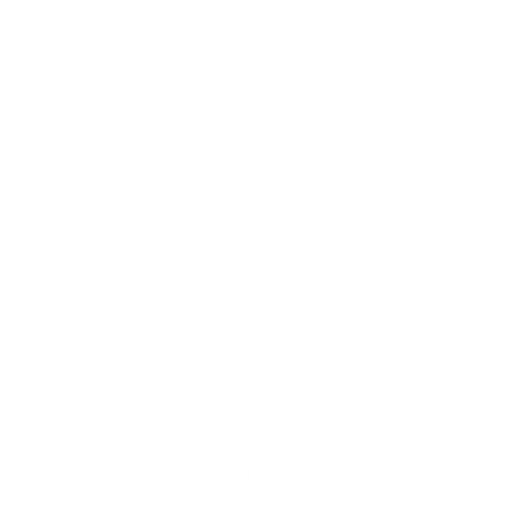
t = 0.00 s
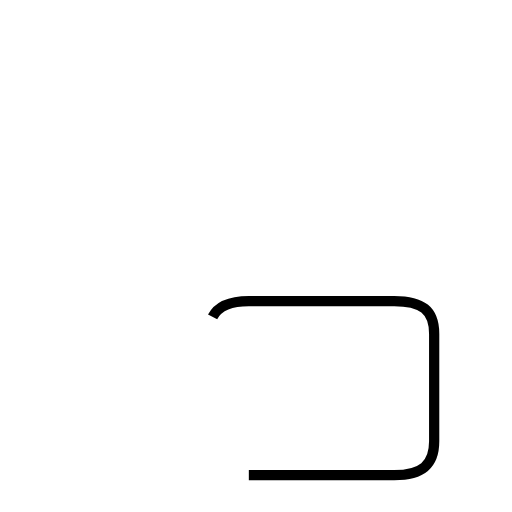
t = 1.64 s
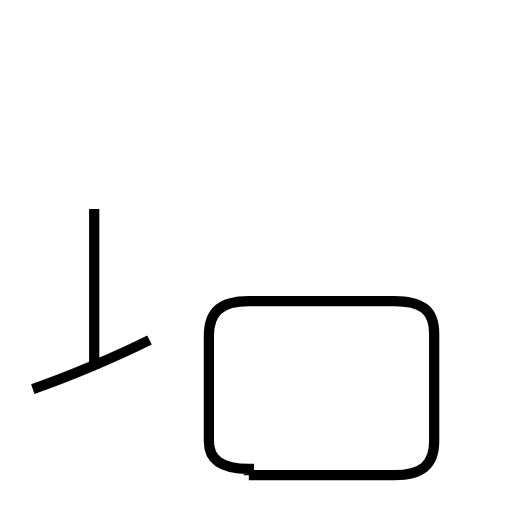
t = 3.03 s
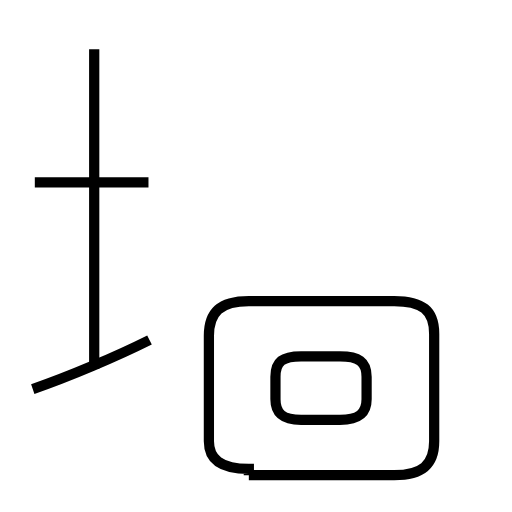
t = 4.64 s
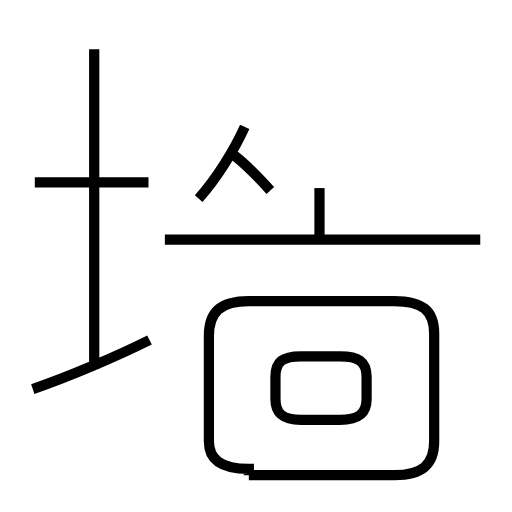
t = 6.11 s
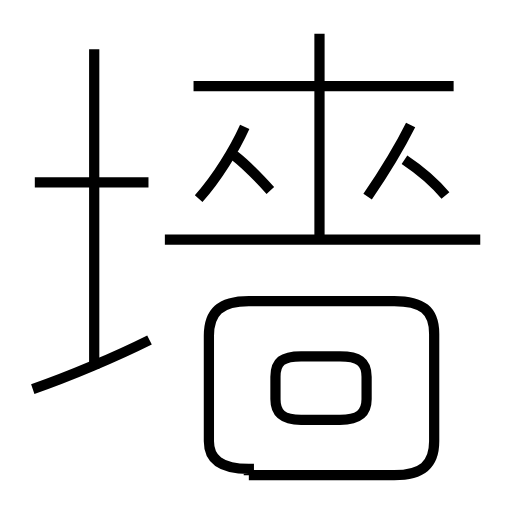
t = 7.73 s

The animated SVG that drew these frames (rendered in a browser with its animation timeline set to each time). Animation: 12 SMIL elements (animate=12); one cycle of 7.73 s.

<?xml version='1.0' encoding='utf-8'?>
<svg viewBox="0.0 -6.0 50.0 50.0" version="1.1" xmlns="http://www.w3.org/2000/svg"><rect x="-1000" y="-1000" width="2000" height="2000" stroke="white" fill="white" /><g style="fill:none;stroke:#000000;stroke-width:1"><path d="M 24.3 2.4 L 38.5 2.4 C 41.2 2.4 42.4 1.4 42.4 -0.9 L 42.4 -11.4 C 42.4 -13.7 41.2 -14.6 38.5 -14.6 L 24.3 -14.6 C 21.5 -14.6 20.4 -13.5 20.4 -11.2 L 20.4 -0.9 C 20.4 0.8 21.5 1.8 24.3 1.8 Z " transform="translate(0.0 38.0)" stroke-dasharray="72.9271474996522" stroke-dashoffset="72.9271474996522"><animate attributeName="stroke-dashoffset" from="72.9271474996522" to="0" dur="2.1878144249895657s" begin="0s; anim_end.end" fill="freeze" id="anim0" /></path><path d="M 3.2 -6.0 C 6.7 -7.2 11.4 -9.2 14.6 -10.8 " transform="translate(0.0 38.0)" stroke-dasharray="12.37682563141019" stroke-dashoffset="12.37682563141019"><animate attributeName="stroke-dashoffset" from="12.37682563141019" to="0" dur="0.3713047689423057s" begin="anim0.end" fill="freeze" id="anim1" /></path><path d="M 9.2 -8.0 L 9.2 -39.2 " transform="translate(0.0 38.0)" stroke-dasharray="31.200000000000003" stroke-dashoffset="31.200000000000003"><animate attributeName="stroke-dashoffset" from="31.200000000000003" to="0" dur="0.936s" begin="anim1.end" fill="freeze" id="anim2" /></path><path d="M 14.5 -26.2 L 3.4 -26.2 " transform="translate(0.0 38.0)" stroke-dasharray="11.1" stroke-dashoffset="11.1"><animate attributeName="stroke-dashoffset" from="11.1" to="0" dur="0.33299999999999996s" begin="anim2.end" fill="freeze" id="anim3" /></path><path d="M 29.4 -3.0 L 33.2 -3.0 C 35.0 -3.0 35.8 -3.6 35.8 -5.0 L 35.8 -7.2 C 35.8 -8.7 35.0 -9.2 33.2 -9.2 L 29.4 -9.2 C 27.6 -9.2 26.9 -8.7 26.9 -7.2 L 26.9 -5.0 C 26.9 -3.6 27.6 -3.0 29.4 -3.0 Z " transform="translate(0.0 38.0)" stroke-dasharray="27.026991690065245" stroke-dashoffset="27.026991690065245"><animate attributeName="stroke-dashoffset" from="27.026991690065245" to="0" dur="0.8108097507019573s" begin="anim3.end" fill="freeze" id="anim4" /></path><path d="M 19.4 -24.6 C 21.2 -26.6 22.9 -29.4 23.9 -31.6 " transform="translate(0.0 38.0)" stroke-dasharray="8.350233862868077" stroke-dashoffset="8.350233862868077"><animate attributeName="stroke-dashoffset" from="8.350233862868077" to="0" dur="0.2505070158860423s" begin="anim4.end" fill="freeze" id="anim5" /></path><path d="M 46.9 -20.6 L 16.1 -20.6 " transform="translate(0.0 38.0)" stroke-dasharray="30.799999999999997" stroke-dashoffset="30.799999999999997"><animate attributeName="stroke-dashoffset" from="30.799999999999997" to="0" dur="0.9239999999999999s" begin="anim5.end" fill="freeze" id="anim6" /></path><path d="M 26.4 -25.4 C 25.4 -26.5 24.2 -27.8 22.9 -28.8 " transform="translate(0.0 38.0)" stroke-dasharray="4.886067863954691" stroke-dashoffset="4.886067863954691"><animate attributeName="stroke-dashoffset" from="4.886067863954691" to="0" dur="0.14658203591864072s" begin="anim6.end" fill="freeze" id="anim7" /></path><path d="M 31.2 -20.6 L 31.2 -40.7 " transform="translate(0.0 38.0)" stroke-dasharray="20.1" stroke-dashoffset="20.1"><animate attributeName="stroke-dashoffset" from="20.1" to="0" dur="0.603s" begin="anim7.end" fill="freeze" id="anim8" /></path><path d="M 35.9 -24.8 C 37.4 -27.0 39.1 -29.8 40.1 -31.8 " transform="translate(0.0 38.0)" stroke-dasharray="8.168472329626002" stroke-dashoffset="8.168472329626002"><animate attributeName="stroke-dashoffset" from="8.168472329626002" to="0" dur="0.24505416988878007s" begin="anim8.end" fill="freeze" id="anim9" /></path><path d="M 44.3 -35.6 L 18.9 -35.6 " transform="translate(0.0 38.0)" stroke-dasharray="25.4" stroke-dashoffset="25.4"><animate attributeName="stroke-dashoffset" from="25.4" to="0" dur="0.7619999999999999s" begin="anim9.end" fill="freeze" id="anim10" /></path><path d="M 43.5 -24.9 C 42.5 -26.1 41.0 -27.4 39.5 -28.4" transform="translate(0.0 38.0)" stroke-dasharray="5.33174719906642" stroke-dashoffset="5.33174719906642"><animate attributeName="stroke-dashoffset" from="5.33174719906642" to="0" dur="0.1599524159719926s" begin="anim10.end" fill="freeze" id="anim_end" /></path></g></svg>
